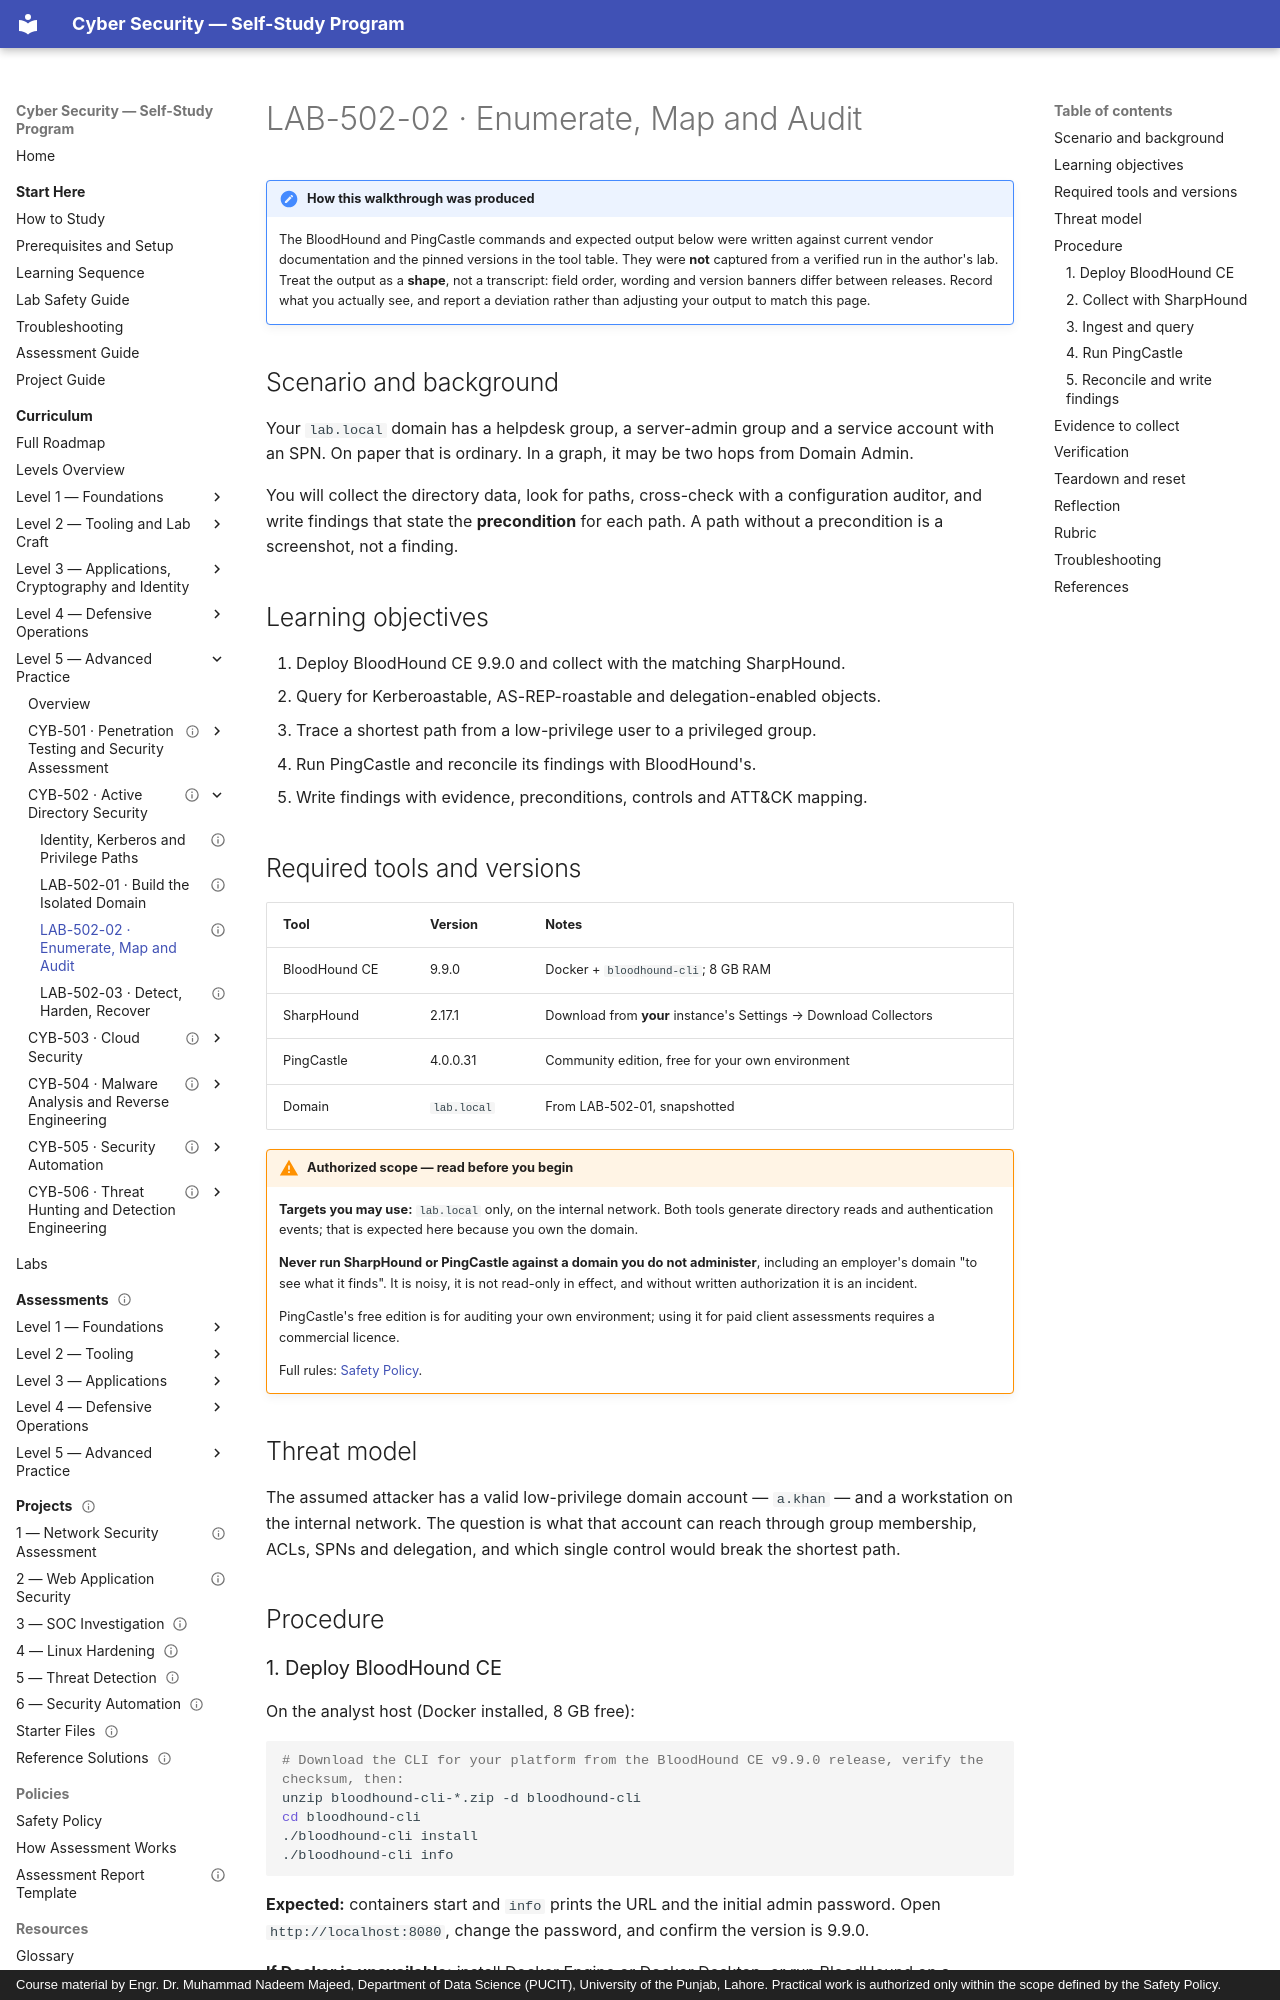

repository: nadeem-majeedch/CyberSecurity · page: levels/level-5-advanced/02-active-directory/lab-02-bloodhound-pingcastle/index.html · generator: mkdocs · copyright: Course material by Engr. Dr. Muhammad Nadeem Majeed, Department of Data Science (PUCIT), University of the Punjab, Lahore. Practical work is authorized only within the scope defined by the Safety Policy.

---
title: "LAB-502-02 · Enumerate, Map and Audit"
description: "Collect directory data with SharpHound, analyse privilege paths in BloodHound CE, cross-check with PingCastle, and write findings with preconditions."
module_code: CYB-502
level: 5
kind: lab
prerequisites: [CYB-502]
estimated_minutes: 240
difficulty: advanced
safety: isolated-vm
lab_ids: [LAB-502-02]
version: 1.0.0
last_reviewed: 2026-10-29
reviewers: []
status: published
tags: [bloodhound, sharphound, pingcastle, acl, kerberoasting, findings]
---

# LAB-502-02 · Enumerate, Map and Audit

!!! note "How this walkthrough was produced"
    The BloodHound and PingCastle commands and expected output below were written against current vendor documentation and the
    pinned versions in the tool table. They were **not** captured from a verified run in the author's lab.
    Treat the output as a **shape**, not a transcript: field order, wording and version banners differ between
    releases. Record what you actually see, and report a deviation rather than adjusting your output to match
    this page.

## Scenario and background

Your `lab.local` domain has a helpdesk group, a server-admin group and a service account with an SPN. On paper that is
ordinary. In a graph, it may be two hops from Domain Admin.

You will collect the directory data, look for paths, cross-check with a configuration auditor, and write findings that
state the **precondition** for each path. A path without a precondition is a screenshot, not a finding.

## Learning objectives

1. Deploy BloodHound CE 9.9.0 and collect with the matching SharpHound.
2. Query for Kerberoastable, AS-REP-roastable and delegation-enabled objects.
3. Trace a shortest path from a low-privilege user to a privileged group.
4. Run PingCastle and reconcile its findings with BloodHound's.
5. Write findings with evidence, preconditions, controls and ATT&CK mapping.

## Required tools and versions

| Tool | Version | Notes |
| --- | --- | --- |
| BloodHound CE | 9.9.0 | Docker + `bloodhound-cli`; 8 GB RAM |
| SharpHound | 2.17.1 | Download from **your** instance's Settings → Download Collectors |
| PingCastle | 4.0.0.31 | Community edition, free for your own environment |
| Domain | `lab.local` | From LAB-502-01, snapshotted |

!!! warning "Authorized scope — read before you begin"
    **Targets you may use:** `lab.local` only, on the internal network. Both tools generate directory reads and
    authentication events; that is expected here because you own the domain.

    **Never run SharpHound or PingCastle against a domain you do not administer**, including an employer's domain
    "to see what it finds". It is noisy, it is not read-only in effect, and without written authorization it is an
    incident.

    PingCastle's free edition is for auditing your own environment; using it for paid client assessments requires a
    commercial licence.

    Full rules: [Safety Policy](../../../policies/safety-policy.md).

## Threat model

The assumed attacker has a valid low-privilege domain account — `a.khan` — and a workstation on the internal network.
The question is what that account can reach through group membership, ACLs, SPNs and delegation, and which single
control would break the shortest path.

## Procedure
